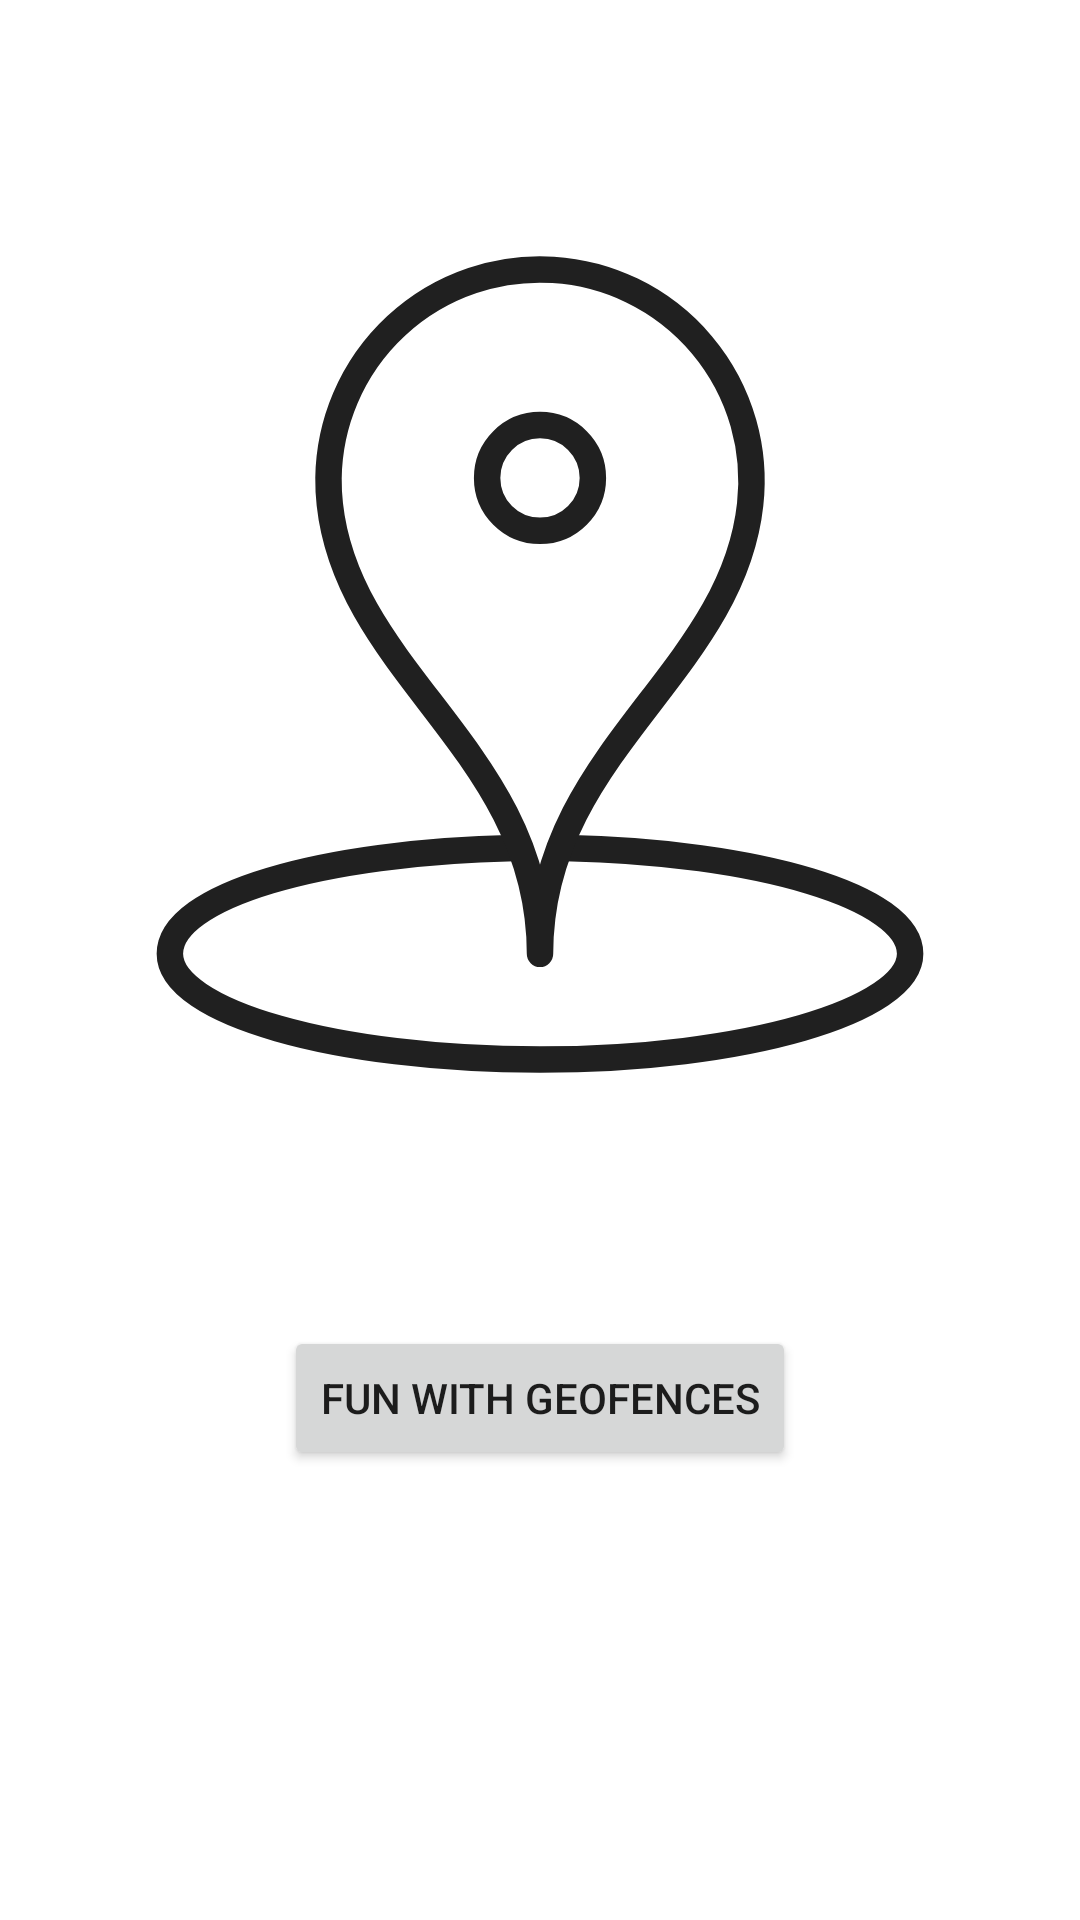

Produce the Android XML layout that renders to this screen, including the resource entries it uses.
<!-- AndroidManifest.xml: application theme Theme.DemoLocationawareApp -->
<!-- res/layout/fragment_geofence.xml -->
<?xml version="1.0" encoding="utf-8"?>
<layout xmlns:android="http://schemas.android.com/apk/res/android"
    xmlns:app="http://schemas.android.com/apk/res-auto"
    xmlns:tools="http://schemas.android.com/tools">

    <data>

    </data>


    <androidx.constraintlayout.widget.ConstraintLayout
        android:id="@+id/linearLayout"
        android:layout_width="match_parent"
        android:layout_height="match_parent">


        <Button
            android:id="@+id/start_geofence_activity"
            android:layout_width="wrap_content"
            android:layout_height="wrap_content"
            android:layout_marginBottom="150dp"
            android:text="@string/fragementgeofence_fun"
            app:layout_constraintBottom_toBottomOf="parent"
            app:layout_constraintEnd_toEndOf="parent"
            app:layout_constraintStart_toStartOf="parent" />

        <ImageView
            android:id="@+id/imageView"
            android:layout_width="282dp"
            android:layout_height="310dp"
            android:layout_marginTop="16dp"
            android:layout_marginBottom="16dp"
            android:contentDescription="@string/fragmentGeofence_contentDescription"
            app:layout_constraintBottom_toTopOf="@+id/fragmentGeofences_permissionsGranted"
            app:layout_constraintEnd_toEndOf="parent"
            app:layout_constraintStart_toStartOf="parent"
            app:layout_constraintTop_toTopOf="parent"
            app:srcCompat="@drawable/ic_orion_geo_fence" />

        <TextView
            android:id="@+id/fragmentGeofences_permissionsGranted"
            android:layout_width="wrap_content"
            android:layout_height="wrap_content"
            android:layout_marginBottom="32dp"
            android:text="@string/fragmentgeofence_permissionHint"
            android:visibility="gone"
            app:layout_constraintBottom_toTopOf="@+id/start_geofence_activity"
            app:layout_constraintEnd_toEndOf="parent"
            app:layout_constraintStart_toStartOf="parent" />
    </androidx.constraintlayout.widget.ConstraintLayout>
</layout>
<!-- resources referenced by this layout -->
<resources>
  <!-- drawable ic_orion_geo_fence (drawable) -->
  <vector xmlns:android="http://schemas.android.com/apk/res/android"
      android:width="64dp"
      android:height="64dp"
      android:viewportWidth="64"
      android:viewportHeight="64">
    <path
        android:pathData="M33.9,46c14.6,0.3 26.1,3.7 26.1,8s-12.5,8 -28,8 -28,-3.6 -28,-8 11.5,-7.7 26.1,-8"
        android:strokeLineJoin="round"
        android:strokeWidth="2"
        android:fillColor="#00000000"
        android:strokeColor="#202020"
        android:strokeLineCap="round"/>
    <path
        android:pathData="M32,54c0,-15.2 14.5,-21.1 15.9,-34A16,16 0,1 0,16 18a16.7,16.7 0,0 0,0.1 2C17.5,32.9 32,38.8 32,54z"
        android:strokeLineJoin="round"
        android:strokeWidth="2"
        android:fillColor="#00000000"
        android:strokeColor="#202020"
        android:strokeLineCap="round"/>
    <path
        android:pathData="M32,18m-4,0a4,4 0,1 1,8 0a4,4 0,1 1,-8 0"
        android:strokeLineJoin="round"
        android:strokeWidth="2"
        android:fillColor="#00000000"
        android:strokeColor="#202020"
        android:strokeLineCap="round"/>
  </vector>
  <string name="fragementgeofence_fun">Fun with geofences</string>
  <string name="fragmentGeofence_contentDescription">geofence logo </string>
  <string name="fragmentgeofence_permissionHint">You have to grant the location permission!</string>
  <style name="Theme.DemoLocationawareApp" parent="Theme.MaterialComponents.DayNight.DarkActionBar">
          
          <item name="colorPrimary">@color/purple_500</item>
          <item name="colorPrimaryVariant">@color/purple_700</item>
          <item name="colorOnPrimary">@color/white</item>
          
          <item name="colorSecondary">@color/teal_200</item>
          <item name="colorSecondaryVariant">@color/teal_700</item>
          <item name="colorOnSecondary">@color/black</item>
          
          <item name="android:statusBarColor" tools:targetApi="l">?attr/colorPrimaryVariant</item>
          
      </style>
  <!-- not gathered from this repository: default colours our renderer supplied (Android Studio template values) -->
  <color name="purple_500">#FF6200EE</color>
  <color name="purple_700">#FF3700B3</color>
  <color name="teal_200">#FF03DAC5</color>
  <color name="teal_700">#FF018786</color>
  <color name="black">#FF000000</color>
  <color name="white">#FFFFFFFF</color>
</resources>
